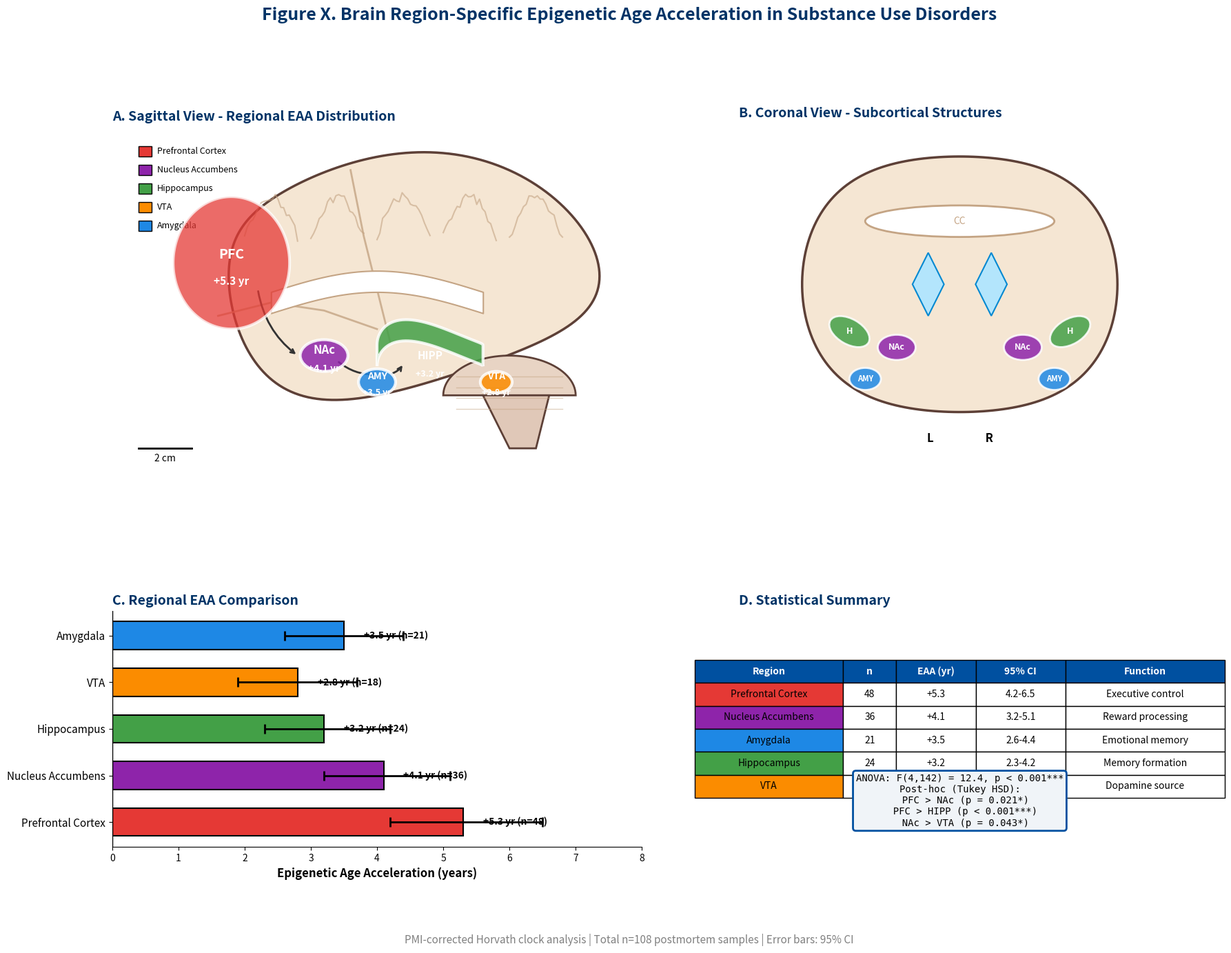

This figure's Python source: (Note: this script raises an exception after producing the figure.)
"""
EpiClock v4.0 - Anatomical Brain Region Visualization
Realistic brain schematic with regional EAA overlay
"""

import matplotlib.pyplot as plt
import matplotlib.patches as mpatches
from matplotlib.patches import FancyBboxPatch, Circle, Ellipse, Polygon, PathPatch, Arc
from matplotlib.path import Path
import numpy as np

# UNODC Color Palette
UNODC_PRIMARY = '#0050A0'
UNODC_SECONDARY = '#003366'
UNODC_ACCENT = '#00A7D8'

# Region colors with gradients
COLOR_PFC = '#E53935'      # Prefrontal Cortex - red
COLOR_NAC = '#8E24AA'      # Nucleus Accumbens - purple  
COLOR_HIPP = '#43A047'     # Hippocampus - green
COLOR_VTA = '#FB8C00'      # VTA - orange
COLOR_AMY = '#1E88E5'      # Amygdala - blue

# Brain base colors
BRAIN_FILL = '#F5E6D3'
BRAIN_OUTLINE = '#5D4037'
BRAIN_SULCI = '#C4A484'

# Data
regions_data = {
    'Prefrontal Cortex': {'eaa': 5.3, 'ci': (4.2, 6.5), 'n': 48, 'color': COLOR_PFC},
    'Nucleus Accumbens': {'eaa': 4.1, 'ci': (3.2, 5.1), 'n': 36, 'color': COLOR_NAC},
    'Hippocampus': {'eaa': 3.2, 'ci': (2.3, 4.2), 'n': 24, 'color': COLOR_HIPP},
    'VTA': {'eaa': 2.8, 'ci': (1.9, 3.7), 'n': 18, 'color': COLOR_VTA},
    'Amygdala': {'eaa': 3.5, 'ci': (2.6, 4.4), 'n': 21, 'color': COLOR_AMY},
}

fig = plt.figure(figsize=(20, 14), facecolor='white')
gs = fig.add_gridspec(2, 2, height_ratios=[1.8, 1], width_ratios=[1.2, 1], 
                       hspace=0.25, wspace=0.2)

# === PANEL A: Sagittal Brain View ===
ax1 = fig.add_subplot(gs[0, 0])
ax1.set_xlim(0, 20)
ax1.set_ylim(0, 14)
ax1.set_aspect('equal')
ax1.axis('off')
ax1.set_title('A. Sagittal View - Regional EAA Distribution', fontsize=14, 
              fontweight='bold', color=UNODC_SECONDARY, loc='left', pad=10)

# Brain outline - realistic sagittal shape
theta = np.linspace(0, 2*np.pi, 200)

# Main cerebrum
cerebrum_x = 10 + 7 * np.cos(theta) * (1 + 0.2*np.cos(theta))
cerebrum_y = 8.5 + 4.5 * np.sin(theta) * (1 + 0.15*np.sin(2*theta))
ax1.fill(cerebrum_x, cerebrum_y, facecolor=BRAIN_FILL, edgecolor=BRAIN_OUTLINE, 
         linewidth=2.5, zorder=1)

# Sulci lines (brain folds)
for i in range(5):
    sulci_start = 5 + i * 2.5
    sulci_x = np.linspace(sulci_start, sulci_start + 2, 20)
    sulci_y = 10 + 1.5*np.sin((sulci_x - sulci_start) * np.pi / 2) + np.random.uniform(-0.2, 0.2, 20)
    ax1.plot(sulci_x, sulci_y, color=BRAIN_SULCI, linewidth=1.5, alpha=0.6, zorder=2)

# Central sulcus
central_x = np.array([9, 9.5, 10, 10.5])
central_y = np.array([12.5, 10, 8, 6])
ax1.plot(central_x, central_y, color=BRAIN_SULCI, linewidth=2, alpha=0.8, zorder=2)

# Lateral fissure
lateral_x = np.array([4, 6, 8, 10])
lateral_y = np.array([7, 7.5, 7.2, 6.5])
ax1.plot(lateral_x, lateral_y, color=BRAIN_SULCI, linewidth=2, alpha=0.8, zorder=2)

# Cerebellum
cerebellum_theta = np.linspace(0, np.pi, 50)
cerebellum_x = 15 + 2.5 * np.cos(cerebellum_theta)
cerebellum_y = 4 + 1.5 * np.sin(cerebellum_theta)
cerebellum_path = np.column_stack([cerebellum_x, cerebellum_y])
ax1.fill(cerebellum_x, cerebellum_y, facecolor='#E8D4C4', edgecolor=BRAIN_OUTLINE, 
         linewidth=2, zorder=1)
# Cerebellar folia
for i in range(4):
    folia_y = 3.5 + i * 0.4
    ax1.plot([13, 17], [folia_y, folia_y], color=BRAIN_SULCI, linewidth=1, alpha=0.5)

# Brain stem
brainstem = Polygon([(14, 4), (15, 2), (16, 2), (16.5, 4)], 
                    facecolor='#E0C8B8', edgecolor=BRAIN_OUTLINE, linewidth=2, zorder=1)
ax1.add_patch(brainstem)

# Corpus callosum
cc_x = np.linspace(6, 14, 50)
cc_y = 7.5 + 0.8*np.sin((cc_x - 6) * np.pi / 8)
ax1.fill_between(cc_x, cc_y - 0.4, cc_y + 0.4, color='#FFFFFF', edgecolor=BRAIN_SULCI, 
                  linewidth=1.5, zorder=3)

# === BRAIN REGIONS WITH HOTSPOTS ===

# PREFRONTAL CORTEX (anterior)
pfc_x = 4.5 + 2.2 * np.cos(theta)
pfc_y = 9 + 2.5 * np.sin(theta)
ax1.fill(pfc_x, pfc_y, facecolor=COLOR_PFC, edgecolor='white', linewidth=3, 
         alpha=0.75, zorder=5)
ax1.text(4.5, 9.3, 'PFC', ha='center', va='center', fontsize=14, fontweight='bold', 
         color='white', zorder=6)
ax1.text(4.5, 8.3, '+5.3 yr', ha='center', va='center', fontsize=11, 
         fontweight='bold', color='white', zorder=6)

# NUCLEUS ACCUMBENS (ventral striatum)
nac = Ellipse((8, 5.5), 1.8, 1.2, facecolor=COLOR_NAC, edgecolor='white', 
              linewidth=3, alpha=0.85, zorder=5)
ax1.add_patch(nac)
ax1.text(8, 5.7, 'NAc', ha='center', va='center', fontsize=12, fontweight='bold', 
         color='white', zorder=6)
ax1.text(8, 5, '+4.1 yr', ha='center', va='center', fontsize=10, 
         fontweight='bold', color='white', zorder=6)

# HIPPOCAMPUS (curved shape)
hipp_t = np.linspace(0, np.pi, 50)
hipp_x = 12 + 2 * np.cos(hipp_t)
hipp_y = 5.5 + 0.8 * np.sin(hipp_t) - 0.3 * np.sin(2*hipp_t)
hipp_x_full = np.concatenate([hipp_x, hipp_x[::-1]])
hipp_y_full = np.concatenate([hipp_y + 0.4, hipp_y[::-1] - 0.4])
ax1.fill(hipp_x_full, hipp_y_full, facecolor=COLOR_HIPP, edgecolor='white', 
         linewidth=3, alpha=0.85, zorder=5)
ax1.text(12, 5.5, 'HIPP', ha='center', va='center', fontsize=11, fontweight='bold', 
         color='white', zorder=6)
ax1.text(12, 4.8, '+3.2 yr', ha='center', va='center', fontsize=9, 
         fontweight='bold', color='white', zorder=6)

# AMYGDALA
amy = Ellipse((10, 4.5), 1.4, 1.0, facecolor=COLOR_AMY, edgecolor='white', 
              linewidth=3, alpha=0.85, zorder=5)
ax1.add_patch(amy)
ax1.text(10, 4.7, 'AMY', ha='center', va='center', fontsize=10, fontweight='bold', 
         color='white', zorder=6)
ax1.text(10, 4.1, '+3.5 yr', ha='center', va='center', fontsize=9, 
         fontweight='bold', color='white', zorder=6)

# VTA (midbrain)
vta = Ellipse((14.5, 4.5), 1.2, 0.8, facecolor=COLOR_VTA, edgecolor='white', 
              linewidth=3, alpha=0.85, zorder=5)
ax1.add_patch(vta)
ax1.text(14.5, 4.7, 'VTA', ha='center', va='center', fontsize=10, fontweight='bold', 
         color='white', zorder=6)
ax1.text(14.5, 4.1, '+2.8 yr', ha='center', va='center', fontsize=9, 
         fontweight='bold', color='white', zorder=6)

# Neural pathway arrows
arrow_style = dict(arrowstyle='->', color='#333333', lw=2, 
                   connectionstyle='arc3,rad=0.2')
ax1.annotate('', xy=(7, 5.5), xytext=(5.5, 8), arrowprops=arrow_style, zorder=4)
ax1.annotate('', xy=(10, 4.8), xytext=(8.5, 5.3), arrowprops=arrow_style, zorder=4)
ax1.annotate('', xy=(11, 5.2), xytext=(10.5, 4.8), arrowprops=arrow_style, zorder=4)

# Scale bar
ax1.plot([1, 3], [2, 2], color='black', linewidth=2)
ax1.text(2, 1.5, '2 cm', ha='center', fontsize=10, color='black')

# Legend
legend_y = 13
for i, (region, data) in enumerate(regions_data.items()):
    rect = plt.Rectangle((1, legend_y - i*0.7), 0.5, 0.4, facecolor=data['color'], 
                          edgecolor='black', linewidth=1)
    ax1.add_patch(rect)
    ax1.text(1.7, legend_y - i*0.7 + 0.2, f'{region}', fontsize=9, va='center')

# === PANEL B: Coronal View ===
ax2 = fig.add_subplot(gs[0, 1])
ax2.set_xlim(0, 14)
ax2.set_ylim(0, 12)
ax2.set_aspect('equal')
ax2.axis('off')
ax2.set_title('B. Coronal View - Subcortical Structures', fontsize=14, 
              fontweight='bold', color=UNODC_SECONDARY, loc='left', pad=10)

# Coronal brain outline
coronal_x = 7 + 5 * np.cos(theta)
coronal_y = 7 + 4.5 * np.sin(theta) * (1 + 0.1*np.cos(2*theta))
ax2.fill(coronal_x, coronal_y, facecolor=BRAIN_FILL, edgecolor=BRAIN_OUTLINE, 
         linewidth=2.5, zorder=1)

# Ventricles (bilateral)
vent_left = Polygon([(5.5, 7), (6, 8), (6.5, 7), (6, 6)], 
                    facecolor='#B3E5FC', edgecolor='#0288D1', linewidth=1.5)
vent_right = Polygon([(7.5, 7), (8, 8), (8.5, 7), (8, 6)], 
                     facecolor='#B3E5FC', edgecolor='#0288D1', linewidth=1.5)
ax2.add_patch(vent_left)
ax2.add_patch(vent_right)

# Corpus callosum (coronal)
cc = Ellipse((7, 9), 6, 1, facecolor='white', edgecolor=BRAIN_SULCI, linewidth=2)
ax2.add_patch(cc)

# Bilateral structures
# NAc left & right
nac_l = Ellipse((5, 5), 1.2, 0.8, facecolor=COLOR_NAC, edgecolor='white', linewidth=2, alpha=0.85)
nac_r = Ellipse((9, 5), 1.2, 0.8, facecolor=COLOR_NAC, edgecolor='white', linewidth=2, alpha=0.85)
ax2.add_patch(nac_l)
ax2.add_patch(nac_r)
ax2.text(5, 5, 'NAc', ha='center', va='center', fontsize=9, fontweight='bold', color='white')
ax2.text(9, 5, 'NAc', ha='center', va='center', fontsize=9, fontweight='bold', color='white')

# Amygdala left & right
amy_l = Ellipse((4, 4), 1.0, 0.7, facecolor=COLOR_AMY, edgecolor='white', linewidth=2, alpha=0.85)
amy_r = Ellipse((10, 4), 1.0, 0.7, facecolor=COLOR_AMY, edgecolor='white', linewidth=2, alpha=0.85)
ax2.add_patch(amy_l)
ax2.add_patch(amy_r)
ax2.text(4, 4, 'AMY', ha='center', va='center', fontsize=8, fontweight='bold', color='white')
ax2.text(10, 4, 'AMY', ha='center', va='center', fontsize=8, fontweight='bold', color='white')

# Hippocampus left & right
hipp_l = Ellipse((3.5, 5.5), 1.4, 0.8, angle=-30, facecolor=COLOR_HIPP, 
                 edgecolor='white', linewidth=2, alpha=0.85)
hipp_r = Ellipse((10.5, 5.5), 1.4, 0.8, angle=30, facecolor=COLOR_HIPP, 
                 edgecolor='white', linewidth=2, alpha=0.85)
ax2.add_patch(hipp_l)
ax2.add_patch(hipp_r)
ax2.text(3.5, 5.5, 'H', ha='center', va='center', fontsize=9, fontweight='bold', color='white')
ax2.text(10.5, 5.5, 'H', ha='center', va='center', fontsize=9, fontweight='bold', color='white')

# Labels
ax2.text(7, 2, 'L                    R', ha='center', fontsize=12, fontweight='bold')
ax2.text(7, 9, 'CC', ha='center', va='center', fontsize=10, color=BRAIN_SULCI)

# === PANEL C: EAA Bar Chart ===
ax3 = fig.add_subplot(gs[1, 0])
regions = list(regions_data.keys())
eaa_vals = [d['eaa'] for d in regions_data.values()]
colors = [d['color'] for d in regions_data.values()]
ci_errors = [(d['eaa'] - d['ci'][0], d['ci'][1] - d['eaa']) for d in regions_data.values()]
ci_lower = [e[0] for e in ci_errors]
ci_upper = [e[1] for e in ci_errors]

y_pos = np.arange(len(regions))
bars = ax3.barh(y_pos, eaa_vals, color=colors, edgecolor='black', linewidth=1.5, height=0.6)
ax3.errorbar(eaa_vals, y_pos, xerr=[ci_lower, ci_upper], fmt='none', 
             color='black', capsize=5, capthick=2, linewidth=2)

ax3.set_yticks(y_pos)
ax3.set_yticklabels(regions, fontsize=11)
ax3.set_xlabel('Epigenetic Age Acceleration (years)', fontsize=12, fontweight='bold')
ax3.set_title('C. Regional EAA Comparison', fontsize=14, fontweight='bold', 
              color=UNODC_SECONDARY, loc='left')
ax3.axvline(x=0, color='black', linewidth=1)
ax3.set_xlim(0, 8)

# Add value labels
for i, (v, n) in enumerate(zip(eaa_vals, [d['n'] for d in regions_data.values()])):
    ax3.text(v + 0.3, i, f'+{v} yr (n={n})', va='center', fontsize=10, fontweight='bold')

ax3.spines['top'].set_visible(False)
ax3.spines['right'].set_visible(False)

# === PANEL D: Statistics Table ===
ax4 = fig.add_subplot(gs[1, 1])
ax4.axis('off')
ax4.set_title('D. Statistical Summary', fontsize=14, fontweight='bold', 
              color=UNODC_SECONDARY, loc='left')

table_data = [
    ['Region', 'n', 'EAA (yr)', '95% CI', 'Function'],
    ['Prefrontal Cortex', '48', '+5.3', '4.2-6.5', 'Executive control'],
    ['Nucleus Accumbens', '36', '+4.1', '3.2-5.1', 'Reward processing'],
    ['Amygdala', '21', '+3.5', '2.6-4.4', 'Emotional memory'],
    ['Hippocampus', '24', '+3.2', '2.3-4.2', 'Memory formation'],
    ['VTA', '18', '+2.8', '1.9-3.7', 'Dopamine source'],
]

colors_table = [['#D6EAF8'] * 5] + [[c, 'white', 'white', 'white', 'white'] 
                                    for c in [COLOR_PFC, COLOR_NAC, COLOR_AMY, COLOR_HIPP, COLOR_VTA]]

table = ax4.table(cellText=table_data, cellColours=colors_table,
                  loc='center', cellLoc='center',
                  colWidths=[0.28, 0.1, 0.15, 0.17, 0.3])
table.auto_set_font_size(False)
table.set_fontsize(10)
table.scale(1.2, 2)

# Header style
for i in range(5):
    table[(0, i)].set_text_props(fontweight='bold', color='black')
    table[(0, i)].set_facecolor('#0050A0')
    table[(0, i)].set_text_props(color='white', fontweight='bold')

# Stats box
stats_text = """ANOVA: F(4,142) = 12.4, p < 0.001***
Post-hoc (Tukey HSD):
  PFC > NAc (p = 0.021*)
  PFC > HIPP (p < 0.001***)
  NAc > VTA (p = 0.043*)"""
ax4.text(0.5, 0.08, stats_text, transform=ax4.transAxes, fontsize=10,
         fontfamily='monospace', ha='center', va='bottom',
         bbox=dict(boxstyle='round', facecolor='#F0F4F8', edgecolor=UNODC_PRIMARY, linewidth=2))

# Main title
fig.suptitle('Figure X. Brain Region-Specific Epigenetic Age Acceleration in Substance Use Disorders',
             fontsize=18, fontweight='bold', color=UNODC_SECONDARY, y=0.98)
fig.text(0.5, 0.01, 'PMI-corrected Horvath clock analysis | Total n=108 postmortem samples | Error bars: 95% CI',
         ha='center', fontsize=11, style='italic', color='gray')

plt.tight_layout(rect=[0, 0.03, 1, 0.95])
plt.savefig('figures/brain_region_eaa_anatomical.png', dpi=300, bbox_inches='tight', facecolor='white')
plt.savefig('figures/brain_region_eaa_anatomical.pdf', bbox_inches='tight', facecolor='white')
print("Anatomical brain region figure saved!")
